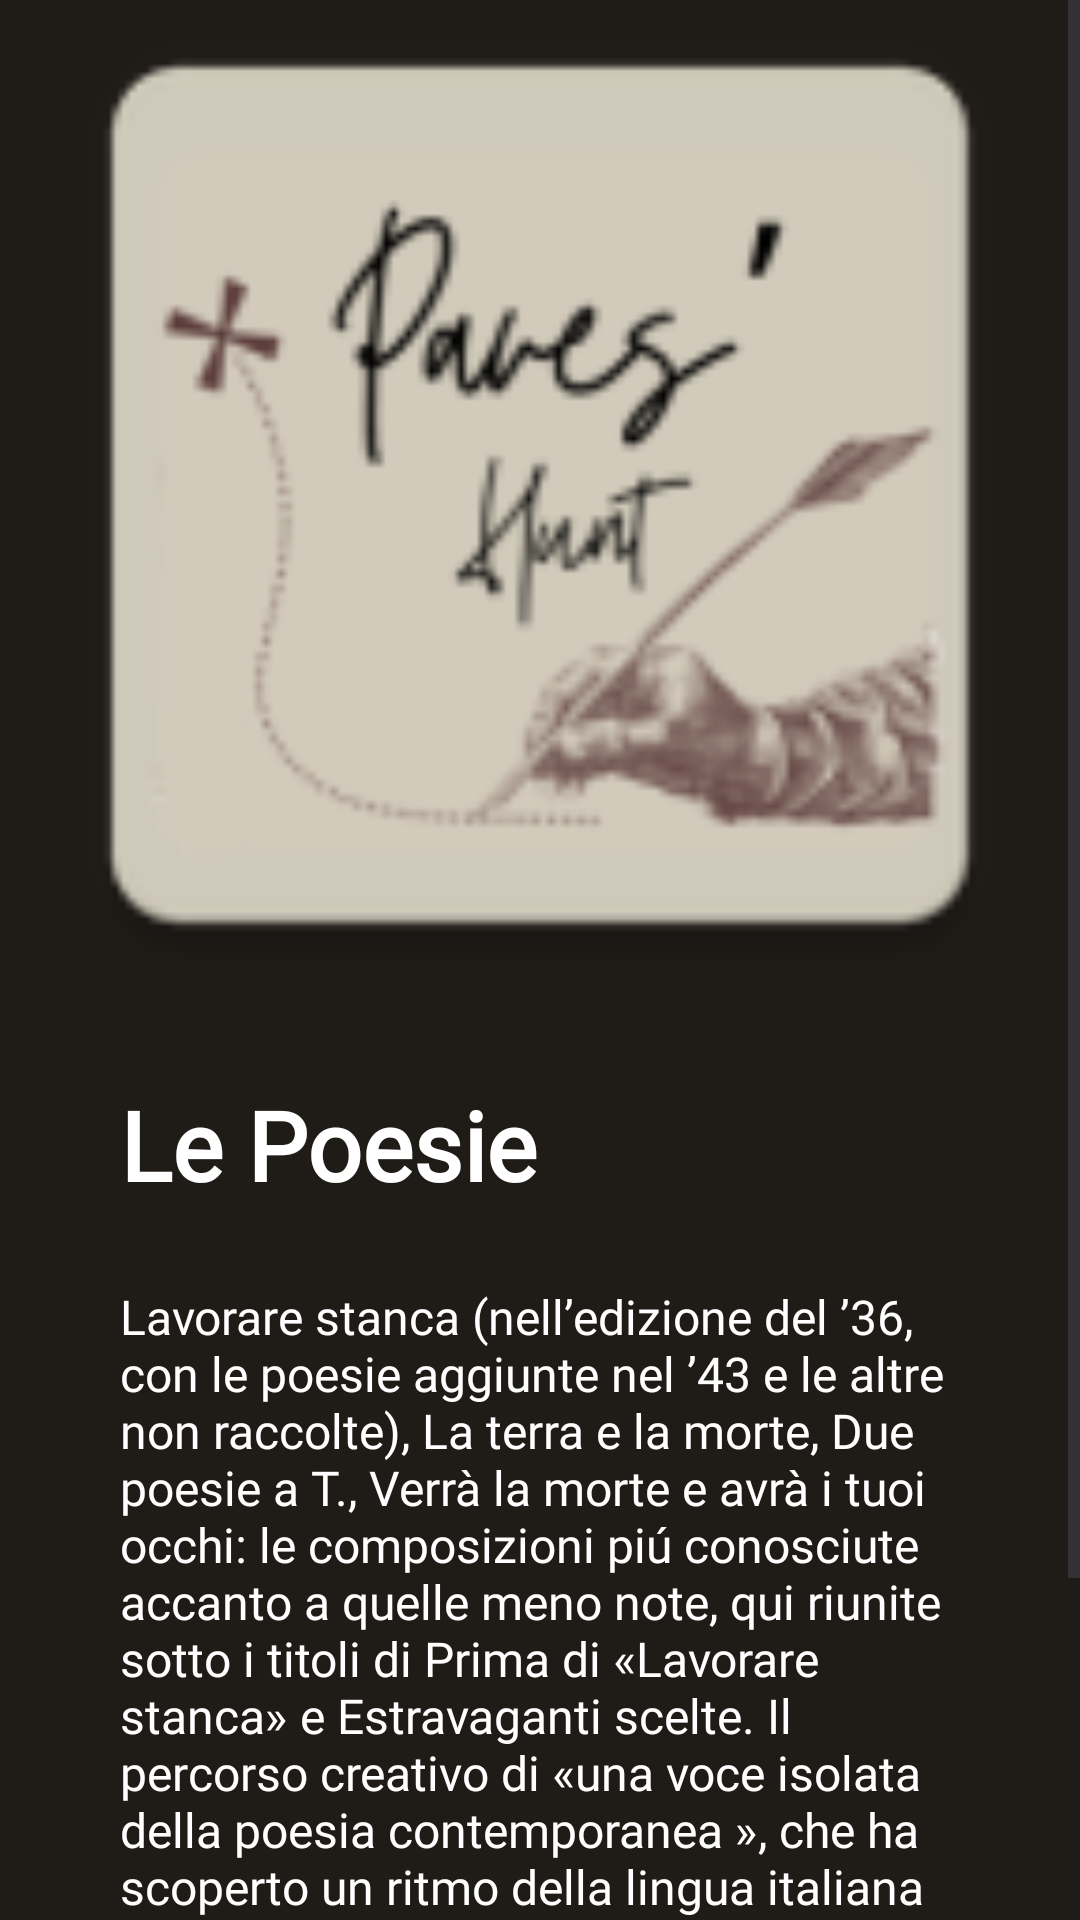

Here is an Android app screen rendered from its layout file. Give the layout XML and the strings, colors and styles it references.
<!-- AndroidManifest.xml: application theme Theme.PaveseHunt -->
<!-- res/layout/fragment_detail.xml -->
<?xml version="1.0" encoding="utf-8"?>
<FrameLayout xmlns:android="http://schemas.android.com/apk/res/android"
    xmlns:tools="http://schemas.android.com/tools"
    android:layout_width="match_parent"
    android:layout_height="match_parent"
    android:background="@color/background">

    

    
    <ScrollView
        android:layout_width="match_parent"
        android:layout_height="wrap_content">

        
        <RelativeLayout
            android:layout_width="match_parent"
            android:layout_height="wrap_content">

            
            <ImageView
                android:id="@+id/poemImg"
                android:layout_width="wrap_content"
                android:layout_height="330dp"
                android:layout_alignParentTop="true"
                android:layout_alignParentStart="true"
                android:layout_alignParentEnd="true"
                android:scaleType="centerCrop"
                android:src="@mipmap/ic_launcher"/>

            
            <TextView
                android:id="@+id/titlePoem"
                android:layout_width="wrap_content"
                android:layout_height="wrap_content"
                android:layout_below="@+id/poemImg"
                android:layout_alignParentStart="true"
                android:layout_centerInParent="true"
                android:layout_marginStart="40dp"
                android:layout_marginTop="30dp"
                android:fontFamily="@font/poppins"
                android:text="Le Poesie"
                android:textColor="@color/white"
                android:textSize="32dp"
                android:textStyle="bold" />

            
            <TextView
                android:id="@+id/textPoem"
                android:layout_width="wrap_content"
                android:layout_height="wrap_content"
                android:layout_below="@+id/titlePoem"
                android:layout_alignParentStart="true"
                android:layout_alignParentEnd="true"
                android:layout_centerInParent="true"
                android:layout_marginStart="40dp"
                android:layout_marginTop="25dp"
                android:layout_marginEnd="40dp"
                android:layout_marginBottom="25dp"
                android:fontFamily="@font/poppins"
                android:text="Lavorare stanca (nell’edizione del ’36, con le poesie aggiunte nel ’43 e le altre non raccolte), La terra e la morte, Due poesie a T., Verrà la morte e avrà i tuoi occhi: le composizioni piú conosciute accanto a quelle meno note, qui riunite sotto i titoli di Prima di «Lavorare stanca» e Estravaganti scelte. Il percorso creativo di «una voce isolata della poesia contemporanea », che ha scoperto un ritmo della lingua italiana e lo ha strutturato artisticamente, musicalmente, con una cadenza nuova, o comunque poco usata dalla nostra tradizione letteraria, dando vita a un metro inconfondibile e diverso da tutti gli altri."
                android:textAlignment="textStart"
                android:textColor="@color/white"
                android:textSize="16dp" />

        </RelativeLayout>

    </ScrollView>

</FrameLayout>
<!-- resources referenced by this layout -->
<resources>
  <color name="background">#1F1B17</color>
  <color name="white">#FFFFFFFF</color>
  <!-- mipmap ic_launcher: webp bitmap (mipmap-hdpi, 2352 bytes) -->
  <style name="Theme.PaveseHunt" parent="Base.Theme.PaveseHunt">
  
          <item name="colorPrimaryVariant">@color/primaryContainer</item>
  
      </style>
  <style name="Base.Theme.PaveseHunt" parent="Theme.Material3.DayNight.NoActionBar">
          
          
          <item name="colorPrimaryVariant">@color/primaryContainer</item>
      </style>
  <color name="primaryContainer">#CBB18C</color>
</resources>
